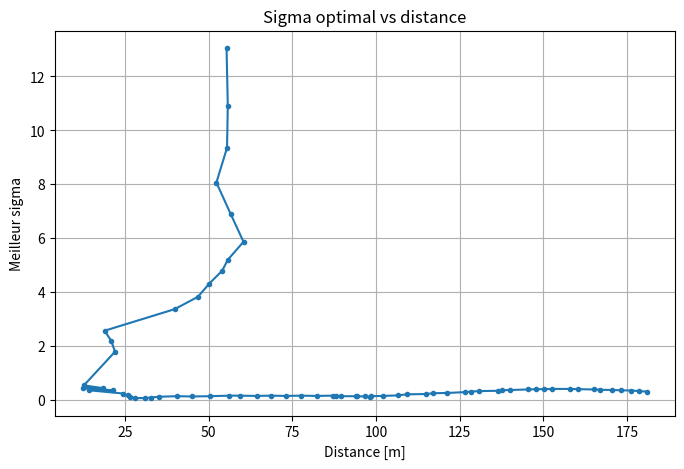

Reproduce this figure in Python.
import numpy as np
import matplotlib.pyplot as plt
from matplotlib.animation import FuncAnimation
import csv
from scipy import signal
import matplotlib.patches as patches
from scipy.signal import hilbert
from scipy.ndimage import gaussian_filter1d

## Constantes ##
L = 400  # Longueur d'un côté du domaine [m]
t = 1.2  # temps total de simulation [s]
nx = 1200  # nombre de points en x
ny = 1200  # nombre de points en y
h = L / nx  # distance entre les points spatiaux [m]
positionbat = [[360,410], [290,310]]
Rho_eau = 1000  # densite volumique [kg/m3]
Kappa_eau = 2.2e9  # bulk modulus [Pa]
Gamma_eau = 0

Rho_acier = 7850
Kappa_acier = 1.6e11
Gamma_acier = 8.1e10

c_max = np.sqrt((Kappa_acier + 4/3 * Gamma_acier)/ Rho_acier) # vitesse du son dans l'eau [m/s]
c_eau = np.sqrt( Kappa_eau/Rho_eau )

alpha = {5: 3.24e-5,   # dictionnaire des coefficients alpha selon la fréquence [Np/m]
         10: 8.94e-5,
         15: 1.78e-4,
         20: 2.91e-4,
         25: 4.21e-4,
         30: 5.60e-4}

gamma_dict = {key: value * c_eau for key, value in alpha.items()}  # dictionnaire des constantes d'atténuation selon la fréquence [s^-1]

## Pas de temps ##
dt_max = h / (c_max * np.sqrt(2))  # pas de temps maximal pour respecter la condition CFL en 2D
dt = 0.9 * dt_max  # pas de temps choisi avec une marge de sécurité
nt = int(t / dt)  # nombre de points temporels



print(f"vitesse de l'onde = {c_max:.2f} m/s")
print(f"distance entre les points = {h:.4f} m")
print(f"durée totale de la simul = {dt:.2e} s")
print(f"nt = {nt}")

# Positions des capteurs
sensor1_pos = (75, 75)
sensor2_pos = (100, 75)
sensor3_pos = (75, 100)
t1 = 0
t2 = 0.4
t3 = 0.8

# Dynamique selon dt
n0_1 = int(t1 / dt)   # pulse 1 at t0=0
n0_2 = int(t2 / dt)   # pulse 2 at t0=0.1
n0_3 = int(t3 / dt)   # pulse 3 at t0=0.2
pulse_len = n0_2 - n0_1  # samples per pulse window
nlist = [n0_1, n0_2, n0_3]
print(nlist)

#
pulses = [
    {"pos": sensor1_pos, "t0": t1},
    {"pos": sensor2_pos, "t0": t2},
    {"pos": sensor3_pos, "t0": t3},
]

cx1, cy1 = sensor1_pos
cx2, cy2 = sensor2_pos
cx3, cy3 = sensor3_pos
cx123 = [cx1,cx2,cx3]
cy123 = [cy1,cy2,cy3]

## conditions aux frontières ##
c1, c2, c3 = 0, 0, 0 
d1, d2, d3 = 0, 0, 0  
e1, e2, e3 = 0, 0, 0  
f1, f2, f3 = 0, 0, 0  

def PML(nx, ny, epaisseur, puissance, gamma_max):
    grille = np.zeros((nx, ny))  # grille de gamma initialisée à 0 dans tout le domaine
    lignes, cols = np.indices((nx, ny))  # matrices contenant les indices de chaque point
    dist = np.minimum.reduce([lignes, cols, nx - 1 - lignes, ny - 1 - cols])  # matrice des distances par rapport aux bords
    mask = dist < epaisseur  # sélectionne les éléments appartenant à la couche absorbante
    s = (epaisseur - dist[mask]) / epaisseur  # distance normalisée au bord entre 0 et 1
    grille[mask] = gamma_max * s**puissance  # profil progressif de gamma dans la couche absorbante

    return grille

def grille_vers_vecteur(grille):  # prend une grille 2D et retourne un vecteur en partant du bas à gauche
    return np.flipud(grille).flatten()

def vecteur_vers_grille(vecteur, nx, ny):  # prend un vecteur et reconstruit la grille 2D correspondante
    return np.flipud(vecteur.reshape(nx, ny))

def pulse_gaussien_module(nx, ny, x0=None, y0=None, sigma= 10 , w = 0.4, A0= 1 ):
    if x0 is None:
        x0 = nx // 2
    if y0 is None:
        y0 = ny // 2

    x, y = np.meshgrid(np.arange(nx), np.arange(ny), indexing='ij')  
    r = np.sqrt((x - x0)**2 + (y - y0)**2)  # distance par rapport au point source

    pulse = A0 * np.exp(-(r**2) / (2 * sigma**2)) * np.cos(w * r)  # modulation en fonction de r
    return pulse


#Conditions initiales
#u0 = pulse_gaussien_module(nx, ny, x0 = 225, y0 = 150)  #pulse


#PML
epaisseur_pml = 75  # épaisseur 
gamma_max = 20000  # valeur maximale de gamma sur les bords finaux
gamma = PML(nx, ny, epaisseur_pml, puissance=3, gamma_max=gamma_max)  

def show_pml(show_PML):
    if show_PML == True:

        #Plot du PML initial
        plt.figure(figsize=(6, 5))
        plt.imshow(gamma.T, origin="lower", cmap="inferno")
        plt.colorbar(label=r"$\gamma(x,y)$")
        plt.title("Couche absorbante")
        plt.xlabel("x")
        plt.ylabel("y")
        plt.tight_layout()
        plt.show()


def apply_threshold(s, threshold=0.0006):
    s = s.copy()
    s[np.abs(s) < threshold ] = 0
    return s


def gaussian_smooth(s, sigma=84):
    return gaussian_filter1d(s, sigma=sigma)

def square_wave_filter(s, width=200):
    kernel = np.ones(width)
    return np.convolve(s, kernel, mode='same')


def corr_delay(s1, s2, threshold=0.0003, 
                 smooth='gaussian', sigma = 84, width=200):
    s1 = apply_threshold(s1, threshold)
    s2 = apply_threshold(s2, threshold)
    
    if smooth == 'gaussian':
        s1 = gaussian_smooth(s1, sigma=sigma)
        s2 = gaussian_smooth(s2, sigma=sigma)
    elif smooth == 'square':
        s1 = square_wave_filter(s1, width=width)
        s2 = square_wave_filter(s2, width=width)

    lags = signal.correlation_lags(len(s1), len(s2), mode='full')
    r = lags[np.argmax(signal.correlate(s1, s2, mode='full'))]
    return r

def calc_sigma_test(Filtered_data, cx123, cy123, C123):
    error=0
    gerror=0    
    for sigma in [30,60,90,120,150,180,210,240,270, 300, 330, 360, 390,420]:
        gerror = 0
        for i in range(3):
            rth = np.sqrt(
                min(((cx123[i] - np.array(positionbat[0])) * L / nx)**2) +
                min(((cy123[i] - np.array(positionbat[1])) * L / nx)**2))

            grayon = np.abs(c_eau * dt / 2 * corr_delay(
                np.abs(C123[i]), np.abs(Filtered_data[i][i]),
                smooth='gaussian', sigma=sigma))
            #if 100 * np.abs(grayon - rth) / (3 * rth) < 50:
            gerror += 100 * np.abs(grayon - rth) / (3 * rth)
        print(f"{grayon:2f}")    
        print(f"sigma = {sigma} : {gerror:.2f}%") 
    #return 84

def calc_dist(Filtered_data, cx123, cy123, C123):
    error=0
    gerror=0
    for i in range(3):
        grayon = np.abs(c_eau * dt / 2 * corr_delay(
                np.abs(C123[i]), np.abs(Filtered_data[i][i]),
                smooth='gaussian', sigma=84))
        grth = np.sqrt(
                min(((cx123[i] - np.array(positionbat[0])) * L / nx)**2) +
                min(((cy123[i] - np.array(positionbat[1])) * L / nx)**2))

        rayon = np.abs(c_eau * dt / 2 * corr_delay(
                np.abs(C123[i]), np.abs(Filtered_data[i][i]),
                smooth='rien'))
        rth = np.sqrt(
                min(((cx123[i] - np.array(positionbat[0])) * L / nx)**2) +
                min(((cy123[i] - np.array(positionbat[1])) * L / nx)**2))
        gerror += 100 * np.abs(grayon - grth) / (3 * rth)
        error += 100 * np.abs(rayon - rth) / (3 * rth)

        print(grayon)
        print(f'{grth}\n')
        print(rayon)
        print(f'{rth}\n')
    print(f"{gerror}\n")
    print(f"{error}\n")
    #return 84

def optimisation_filtre(cx123, cy123, C123):
    lrayon = []
    sigs = []
    phi = (1 + np.sqrt(5)) / 2

    for n in range(20):
        print(f"{100*n/6:.2f}%")
        positionbat = [[100+n*5, 110+n*5], [100, 110]]
        Filtered_data, fp0, fp1, fp2 = simulation(positionbat=positionbat)

        def calc_error(sigma):
            error = 0
            ath = 0
            for i in range(3):
                rayon = np.abs(c_eau * dt / 2 * corr_delay(
                    np.abs(C123[i]), np.abs(Filtered_data[i][i]),
                    smooth='gaussian', sigma=sigma))
                rth = np.sqrt(
                    min(((cx123[i] - np.array(positionbat[0])) * L / nx)**2) +
                    min(((cy123[i] - np.array(positionbat[1])) * L / nx)**2))
                error += 100 * np.abs(rayon - rth) / (3 * rth)
                ath += rth / 3
            return error, ath  # scalar error, average rth

        # Reset interval for each boat position
        a, b = 1, 600
        c = b - (b - a) / phi
        d = a + (b - a) / phi
        perror = float('inf')
        best_sigma = c

        for iteration in range(80):
            e_c, _ = calc_error(c)  # unpack tuple, ignore ath
            e_d, _ = calc_error(d)

            if e_c < e_d:           # now comparing scalars ✓
                b = d
                best_sigma = c
                perror = min(perror, e_c)
            else:
                a = c
                best_sigma = d
                perror = min(perror, e_d)

            c = b - (b - a) / phi
            d = a + (b - a) / phi

        _, ath = calc_error(best_sigma)  # get ath at best sigma
        print(f"best_sigma={best_sigma:.2f}  error={perror:.2f}%  rth={ath:.2f}m")
        lrayon.append(ath)
        sigs.append(best_sigma)

    plt.figure(figsize=(8, 5))
    plt.plot(lrayon, sigs, marker='o', markersize=3)
    plt.xlabel("Distance [m]")
    plt.ylabel("Meilleur sigma")
    plt.title("Sigma optimal vs distance")
    plt.grid()
    plt.show()
    print(lrayon)
    print(sigs)
    return sigs



frames = []  # liste des images conservées pour l'animation
pas_sauvegarde = max(1, nt // 100)  # intervalle entre deux sauvegardes d'image

def pulse_canvas():    
    u0 = np.zeros((nx, ny)) 
    u_nm1 = u0.copy()  # champ au temps n-1
    u_n = u0.copy()  # champ au temps n
    u_np1 = np.zeros((nx, ny))  # champ au temps n+1

    C_grid_canvas = c_eau * np.ones((nx-2, ny-2), dtype=float)  # pas d'inclusion
    pulse_indices = []

    for p in pulses:
        pulse_indices.append({
            "pos": p["pos"],
            "n0": int(p["t0"] / dt)
        })


    steps = nt
    u0_c = np.zeros((nx, ny))
    u_nm1_c = u0_c.copy()
    u_n_c = u0_c.copy()
    u_np1_c = np.zeros((nx, ny))

    c11_hist = np.zeros(steps)
    c22_hist = np.zeros(steps)
    c33_hist = np.zeros(steps)
    
    for n in range(nt):
        lap_c = np.zeros_like(u_n_c)
        lap_c[1:-1, 1:-1] = (
            u_n_c[2:, 1:-1] + u_n_c[:-2, 1:-1]
            + u_n_c[1:-1, 2:] + u_n_c[1:-1, :-2]
            - 4 * u_n_c[1:-1, 1:-1]
        ) / h**2

        a_c = gamma * dt / 2

        u_np1_c[1:-1, 1:-1] = (
            2 * u_n_c[1:-1, 1:-1]
            - (1 - a_c[1:-1, 1:-1]) * u_nm1_c[1:-1, 1:-1]
            + C_grid_canvas**2 * dt**2 * lap_c[1:-1, 1:-1]
        ) / (1 + a_c[1:-1, 1:-1])

        for pulse in pulse_indices:
            if n == pulse["n0"]:
                sx, sy = pulse["pos"]
                array_pulse = pulse_gaussien_module(nx, ny, x0=sx, y0=sy)
                u_n_c   = u_n_c   + array_pulse
                u_np1_c = u_np1_c + array_pulse
    
        u_np1_c[0, :] = 0
        u_np1_c[-1, :] = 0
        u_np1_c[:, 0] = 0
        u_np1_c[:, -1] = 0
    
        c11_hist[n] = u_n_c[cx1, cy1]
        c22_hist[n] = u_n_c[cx2, cy2]
        c33_hist[n] = u_n_c[cx3, cy3]

        u_nm1_c[:, :] = u_n_c
        u_n_c[:, :]   = u_np1_c
 
    c11, c12, c13 = c11_hist[n0_1:n0_2], c11_hist[n0_2:n0_3], c11_hist[n0_3:]
    c21, c22, c23 = c22_hist[n0_1:n0_2], c22_hist[n0_2:n0_3], c22_hist[n0_3:]
    c31, c32, c33 = c33_hist[n0_1:n0_2], c33_hist[n0_2:n0_3], c33_hist[n0_3:]
    clist = [[c11,c12,c13],[c21,c22,c23],[c31,c32,c33]]
    C123 = [c11, c22, c33]
    return C123, clist 
C123, clist = 0, 0#pulse_canvas()


def simulation(positionbat = positionbat, clist = clist, show_ani = False):
    
    C_grid =  c_eau * np.ones((nx-2, ny-2), dtype=float); C_grid[positionbat[0][0]:positionbat[0][1], positionbat[1][0]:positionbat[1][1]] = c_max
# buffers capteurs
    u0 = np.zeros((nx, ny)) 
    u_nm1 = u0.copy()  # champ au temps n-1
    u_n = u0.copy()  # champ au temps n
    u_np1 = np.zeros((nx, ny))  # champ au temps n+1


    steps = nt
    t_hist  = np.zeros(steps)
    p1_hist = np.zeros(steps)
    p2_hist = np.zeros(steps)
    p3_hist = np.zeros(steps)

    pulse_indices = []

    for p in pulses:
        pulse_indices.append({
            "pos": p["pos"],
            "n0": int(p["t0"] / dt)
        })

    temps = 0
# Loop
    for n in range(nt):

        lap = np.zeros_like(u_n)  # initialisation du laplacien
        lap[1:-1, 1:-1] = (
            u_n[2:, 1:-1] + u_n[:-2, 1:-1]
            + u_n[1:-1, 2:] + u_n[1:-1, :-2]
            - 4 * u_n[1:-1, 1:-1]
        ) / h**2  # calcul du laplacien par différences centrées

        a = gamma * dt / 2  # coefficient local d'amortissement

        u_np1[1:-1, 1:-1] = (
            2 * u_n[1:-1, 1:-1]
            - (1 - a[1:-1, 1:-1]) * u_nm1[1:-1, 1:-1]
            + C_grid**2 * dt**2 * lap[1:-1, 1:-1]
        ) / (1 + a[1:-1, 1:-1])  # mise à jour explicite de l'équation d'onde amortie

    # Détection des pulses
        for pulse in pulse_indices:
            if n == pulse["n0"]:
                sx, sy = pulse["pos"]
                array_pulse = pulse_gaussien_module(nx, ny, x0 = sx, y0 = sy)

                u_n = u_n + array_pulse
                u_np1 = u_np1 + array_pulse


    ## Frontières
        u_np1[0, :] = 0  # bord gauche
        u_np1[-1, :] = 0  # bord droit
        u_np1[:, 0] = 0  # bord bas
        u_np1[:, -1] = 0  # bord haut


    # Enregistrement capteurs
        t_hist[n]  = n*dt
        p1_hist[n] = u_n[cx1, cy1]
        p2_hist[n] = u_n[cx2, cy2]
        p3_hist[n] = u_n[cx3, cy3]
        if show_ani == True:
            if n % pas_sauvegarde == 0:
                frames.append(u_n.copy())  # sauvegarde du champ pour l'animation

        u_nm1[:, :] = u_n  #  n devient n-1
        u_n[:, :] = u_np1  # n+1 devient n
        temps = temps = dt

    plist = [[p1_hist[n0_1:n0_2], p1_hist[n0_2:n0_3], p1_hist[n0_3:]],
            [p2_hist[n0_1:n0_2], p2_hist[n0_2:n0_3], p2_hist[n0_3:]],
            [p3_hist[n0_1:n0_2], p3_hist[n0_2:n0_3], p3_hist[n0_3:]]]
    Filtered_data = [[plist[i][j] - clist[i][j] for j in range(3)] for i in range(3)]
    
    fp0 = np.concatenate((Filtered_data[0][0],Filtered_data[0][1],Filtered_data[0][2]))
    fp1 = np.concatenate((Filtered_data[1][0],Filtered_data[1][1],Filtered_data[1][2]))
    fp2 = np.concatenate((Filtered_data[2][0],Filtered_data[2][1],Filtered_data[2][2]))
    
    if show_ani == True:
        affichage_simul(frames)
    return Filtered_data, fp0, fp1, fp2





def affichage_simul(frames):
# Affichage des capteurs
    capteurs_x = [cx1 * h, cx2 * h, cx3 * h]
    capteurs_y = [cy1 * h, cy2 * h, cy3 * h]

# Animation
    fig, ax = plt.subplots(figsize=(7, 6))
    img = ax.imshow(
        frames[0].T,
        origin="lower",
        cmap="seismic",
        extent=[0, L, 0, L],
        animated=True
    )

    # Capteurs avec couleurs différentes
    scatter1 = ax.scatter(capteurs_x[0], capteurs_y[0], c="red", marker="o", s=80, label="C1")
    scatter2 = ax.scatter(capteurs_x[1], capteurs_y[1], c="blue", marker="o", s=80, label="C2")
    scatter3 = ax.scatter(capteurs_x[2], capteurs_y[2], c="green", marker="o", s=80, label="C3")

# Red box around dx=190:210, dy=190:210
    rect = patches.Rectangle(
        (positionbat[0][0]*h, positionbat[1][0]*h),        # (x, y) bottom-left corner
        width=(positionbat[0][1]-positionbat[0][0])*h,          # 210 - 190
        height=(positionbat[1][1]-positionbat[1][0])*h,         # 210 - 190
        linewidth=1,
        edgecolor="brown",
        facecolor="none",
        animated=True# transparent fill
    )
    ax.add_patch(rect)
    ax.legend()
    plt.colorbar(img, ax=ax, label="Amplitude")
    ax.set_xlabel("x [m]")
    ax.set_ylabel("y [m]")

    def maj(k):
        img.set_array(frames[k].T)
        return [img, scatter1, scatter2, scatter3, rect]  # add rect here
    print(f"Axis limits: x={ax.get_xlim()},  y={ax.get_ylim()}")
    ani = FuncAnimation(fig, maj, frames=len(frames), interval=20, blit=True)
    plt.show()

    

def graph_capteur(show):
    if show == True:
        
        plt.figure(figsize=(8,5))
        plt.plot(t_hist[:], apply_threshold(np.abs(fp0)), label="Capteur 1")
        plt.plot(t_hist[:], apply_threshold(np.abs(fp1)), label="Capteur 2")
        plt.plot(t_hist[:], apply_threshold(np.abs(fp2)), label="Capteur 3")

        plt.xlabel("Temps [s]")
        plt.ylabel("Amplitude")
        plt.title("Signaux enregistrés par les capteurs")
        plt.legend()
        plt.grid()
        plt.show()
##calc_sigma_test(Filtered_data, cx123, cy123, C123)
#optimisation_filtre(cx123, cy123, C123)
show_PML = False
show_pml(show_PML)
show_capteurs = False
graph_capteur(show_capteurs)



def graph_sigmae():
    sigmas = [55.38, 55.75, 55.52, 52.35, 56.58, 60.44, 55.73, 54.10, 50.23, 46.84,
          39.88, 18.96, 20.97, 22.06, 12.77, 18.46, 12.50, 21.50, 14.23, 24.49,
          25.87, 26.69, 27.96, 31.09, 32.84, 35.08, 40.63, 44.95, 50.38, 56.25,
          59.38, 64.34, 68.55, 73.08, 77.73, 82.31, 87.10, 88.13, 89.46, 94.31,
          93.91, 96.75, 98.18, 98.50, 101.98, 106.61, 109.17, 115.06, 116.99, 121.11,
          126.49, 128.24, 130.81, 136.33, 137.62, 140.12, 145.50, 147.83, 150.10, 152.71,
          157.79, 160.44, 165.08, 166.83, 170.35, 173.21, 176.30, 178.52, 180.81]

    errors = [13.05, 10.89, 9.35, 8.06, 6.90, 5.86, 5.19, 4.79, 4.31, 3.82,
          3.36, 2.56, 2.18, 1.78, 0.53, 0.43, 0.43, 0.35, 0.35, 0.23,
          0.16, 0.10, 0.06, 0.06, 0.08, 0.11, 0.13, 0.12, 0.13, 0.15,
          0.15, 0.14, 0.15, 0.14, 0.15, 0.14, 0.15, 0.13, 0.13, 0.13,
          0.13, 0.12, 0.11, 0.13, 0.14, 0.16, 0.20, 0.21, 0.24, 0.25,
          0.28, 0.30, 0.32, 0.33, 0.35, 0.36, 0.38, 0.39, 0.39, 0.40,
          0.40, 0.39, 0.38, 0.37, 0.36, 0.35, 0.34, 0.32, 0.30]

    rths = [9.48, 10.51, 11.66, 12.92, 14.28, 15.70, 17.16, 18.67, 20.20, 21.76,
        23.33, 24.91, 26.51, 28.12, 29.73, 31.35, 32.97, 34.60, 36.23, 37.87,
        39.51, 41.15, 42.79, 44.43, 46.08, 47.73, 49.38, 51.03, 52.68, 54.33,
        55.98, 57.64, 59.29, 60.95, 62.60, 64.26, 65.92, 67.57, 69.23, 70.89,
        72.55, 74.21, 75.87, 77.53, 79.19, 80.85, 82.51, 84.17, 85.83, 87.49,
        89.15, 90.82, 92.48, 94.14, 95.80, 97.46, 99.13, 100.79, 102.45, 104.11,
        105.78, 107.44, 109.10, 110.77, 112.43, 114.09, 115.76, 117.42, 119.09]






    plt.figure(figsize=(8, 5))
    plt.plot(sigmas, errors, marker='o', markersize=3)
    plt.xlabel("Distance [m]")
    plt.ylabel("Meilleur sigma")
    plt.title("Sigma optimal vs distance")
    plt.grid()
    plt.show()

graph_sigmae()
